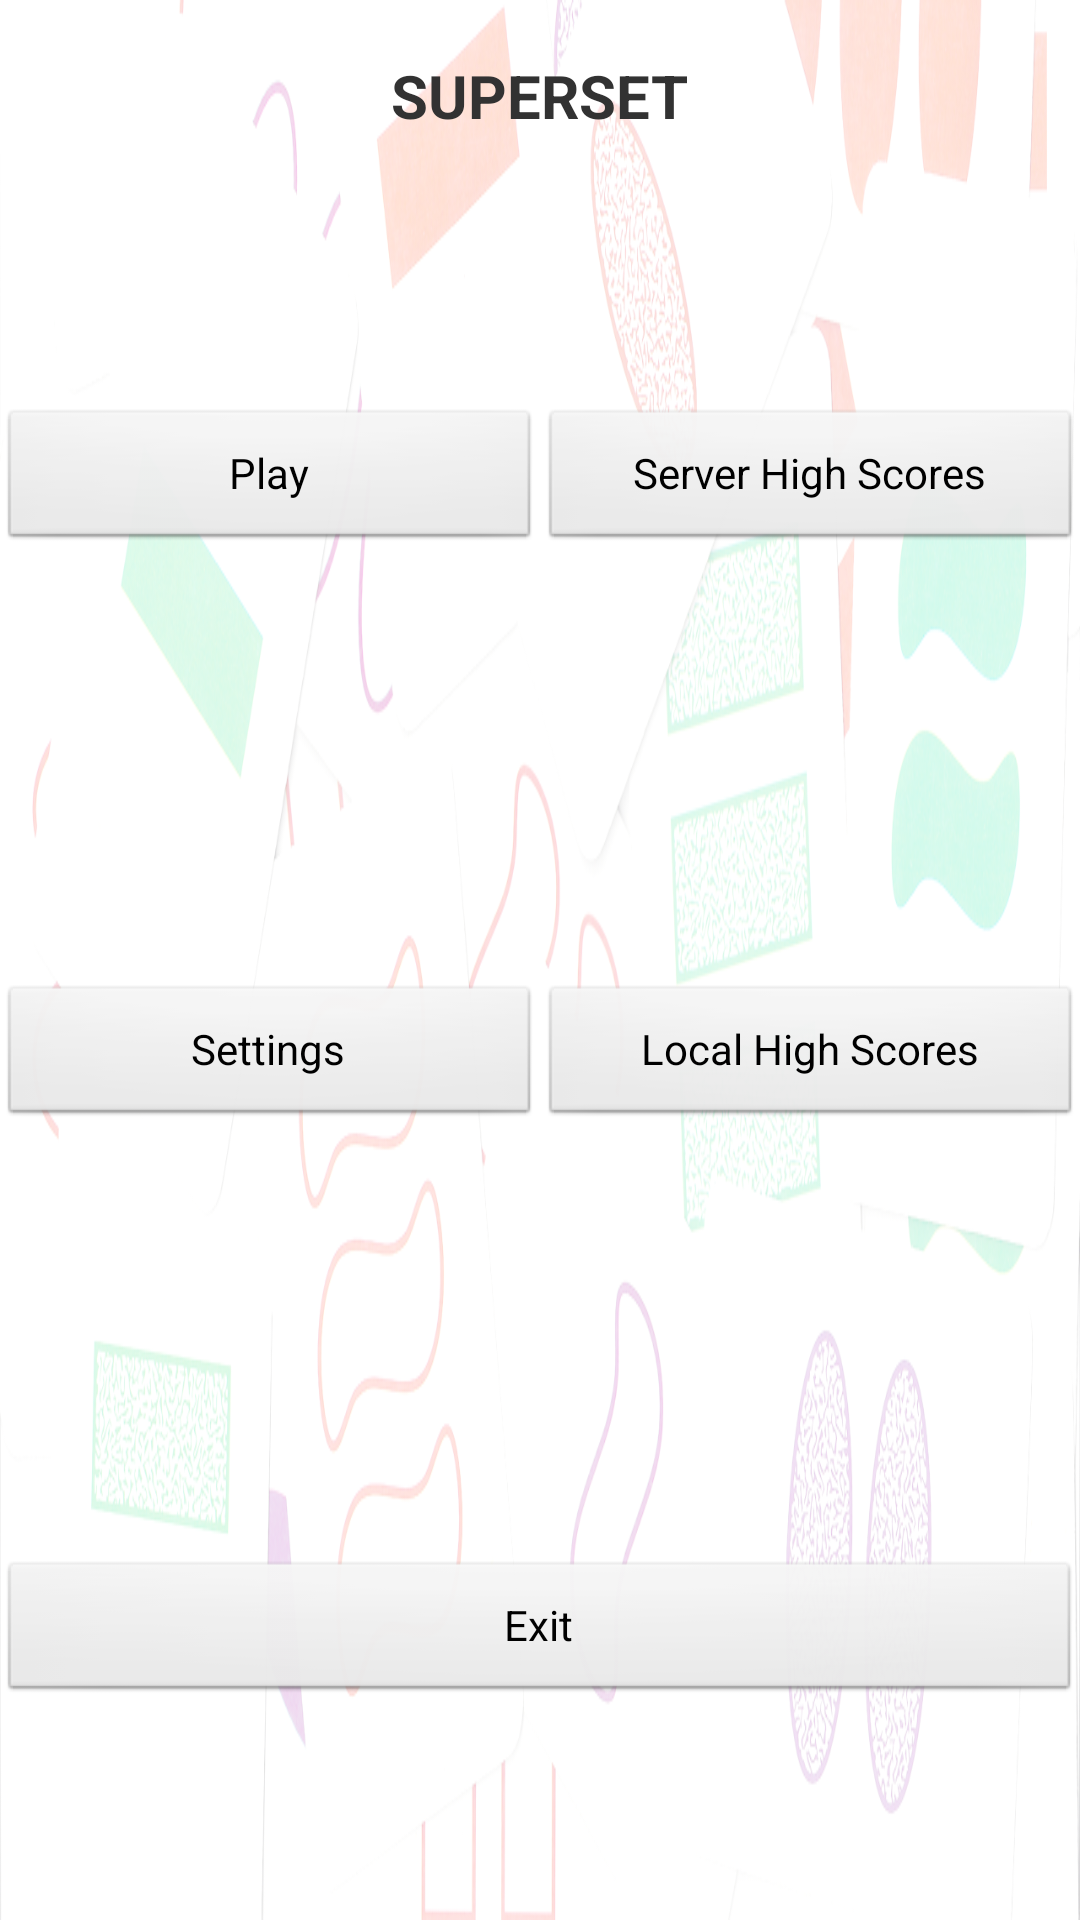

Reconstruct the res/layout file that produces this screen, plus the resources it refers to.
<!-- AndroidManifest.xml: application theme AppTheme -->
<!-- res/layout/activity_main_menu.xml -->
<LinearLayout xmlns:android="http://schemas.android.com/apk/res/android"
    xmlns:tools="http://schemas.android.com/tools"
    android:id="@+id/LinearLayout1"
    android:layout_width="match_parent"
    android:layout_height="match_parent"
    android:background="@drawable/background"
    android:orientation="vertical"
    android:paddingBottom="@dimen/activity_vertical_margin"
    android:paddingLeft="@dimen/activity_horizontal_margin"
    android:paddingRight="@dimen/activity_horizontal_margin"
    android:paddingTop="@dimen/activity_vertical_margin"
    android:weightSum="1"
    tools:context=".TestActivity" >

    <LinearLayout
        android:layout_width="match_parent"
        android:layout_height="0dp"
        android:layout_weight="0.1"
        android:gravity="center" >

		<TextView
		    android:layout_width="wrap_content"
		    android:layout_height="wrap_content"
		    android:text="SUPERSET"
		    android:textSize="20dp"
		    android:textStyle="bold" >

		</TextView>

    </LinearLayout>
    
    
    <LinearLayout
        android:layout_width="match_parent"
        android:layout_height="0dp" 
        android:layout_weight="0.3" >

	    <LinearLayout
	        android:layout_width="0dp"
	        android:layout_height="match_parent"
	        android:layout_weight="0.5"
	        android:orientation="vertical"
	        android:gravity="center" >

		    <Button
		        android:id="@+id/button_play"
		        android:layout_width="match_parent"
		        android:layout_height="wrap_content"
		        android:text="@string/main_menu_button_play"  
		        android:onClick="buttonActionSinglePlayerGame" />
			    	        
        </LinearLayout>
        
	    <LinearLayout
	        android:layout_width="0dp"
	        android:layout_height="match_parent"
	        android:layout_weight="0.5"
	        android:orientation="vertical"
	        android:gravity="center" >
			    
		    <Button
		        android:id="@+id/button_scores"
		        android:layout_width="match_parent"
		        android:layout_height="wrap_content"
		        android:text="@string/main_menu_button_scores" 
		        android:onClick="buttonActionHighScores"  />
			    
        </LinearLayout>
        
	</LinearLayout>
        		
    <LinearLayout
        android:layout_width="match_parent"
        android:layout_height="0dp" 
        android:layout_weight="0.3" >
	    <LinearLayout
	        android:layout_width="0dp"
	        android:layout_height="match_parent"
	        android:layout_weight="0.5"
	        android:orientation="vertical"
	        android:gravity="center" >

		    <Button
		        android:id="@+id/button_settings"
		        android:layout_width="match_parent"
		        android:layout_height="wrap_content"
		        android:text="@string/main_menu_button_settings" 			         
		        android:onClick="buttonActionSettings" />
			    	        
        </LinearLayout>
        
	    <LinearLayout
	        android:layout_width="0dp"
	        android:layout_height="match_parent"
	        android:layout_weight="0.5"
	        android:orientation="vertical"
	        android:gravity="center"  >
			    
		    <Button
		        android:id="@+id/button_local_scores"
		        android:layout_width="match_parent"
		        android:layout_height="wrap_content"
		        android:text="@string/main_menu_button_local_scores" 
		        android:onClick="buttonActionLocalHighScores"  />
			    
        </LinearLayout>
        
    </LinearLayout>
    
        <LinearLayout
        android:layout_width="match_parent"
        android:layout_height="0dp" 
        android:layout_weight="0.3" >

	    <LinearLayout
	        android:layout_width="0dp"
	        android:layout_height="match_parent"
	        android:layout_weight="1.0"
	        android:orientation="vertical" 
	        android:gravity="center" >
			    
		    <Button
		        android:id="@+id/button_exit"
		        android:layout_width="match_parent"
		        android:layout_height="wrap_content"
		        android:text="@string/main_menu_button_exit" 
		        android:onClick="buttonActionExit" />	
			        			    
        </LinearLayout>            
    </LinearLayout>
    
    
    


</LinearLayout>
<!-- resources referenced by this layout -->
<resources>
  <!-- drawable background: png bitmap (drawable, 241301 bytes) -->
  <string name="main_menu_button_exit">Exit</string>
  <string name="main_menu_button_local_scores">Local High Scores</string>
  <string name="main_menu_button_play">Play</string>
  <string name="main_menu_button_scores">Server High Scores</string>
  <string name="main_menu_button_settings">Settings</string>
  <style name="AppTheme" parent="AppBaseTheme">
          
              <item name="android:windowNoTitle">true</item>
      		<item name="android:windowFullscreen">true</item>
      </style>
  <style name="AppBaseTheme" parent="android:Theme.Light">
          
      </style>
</resources>
